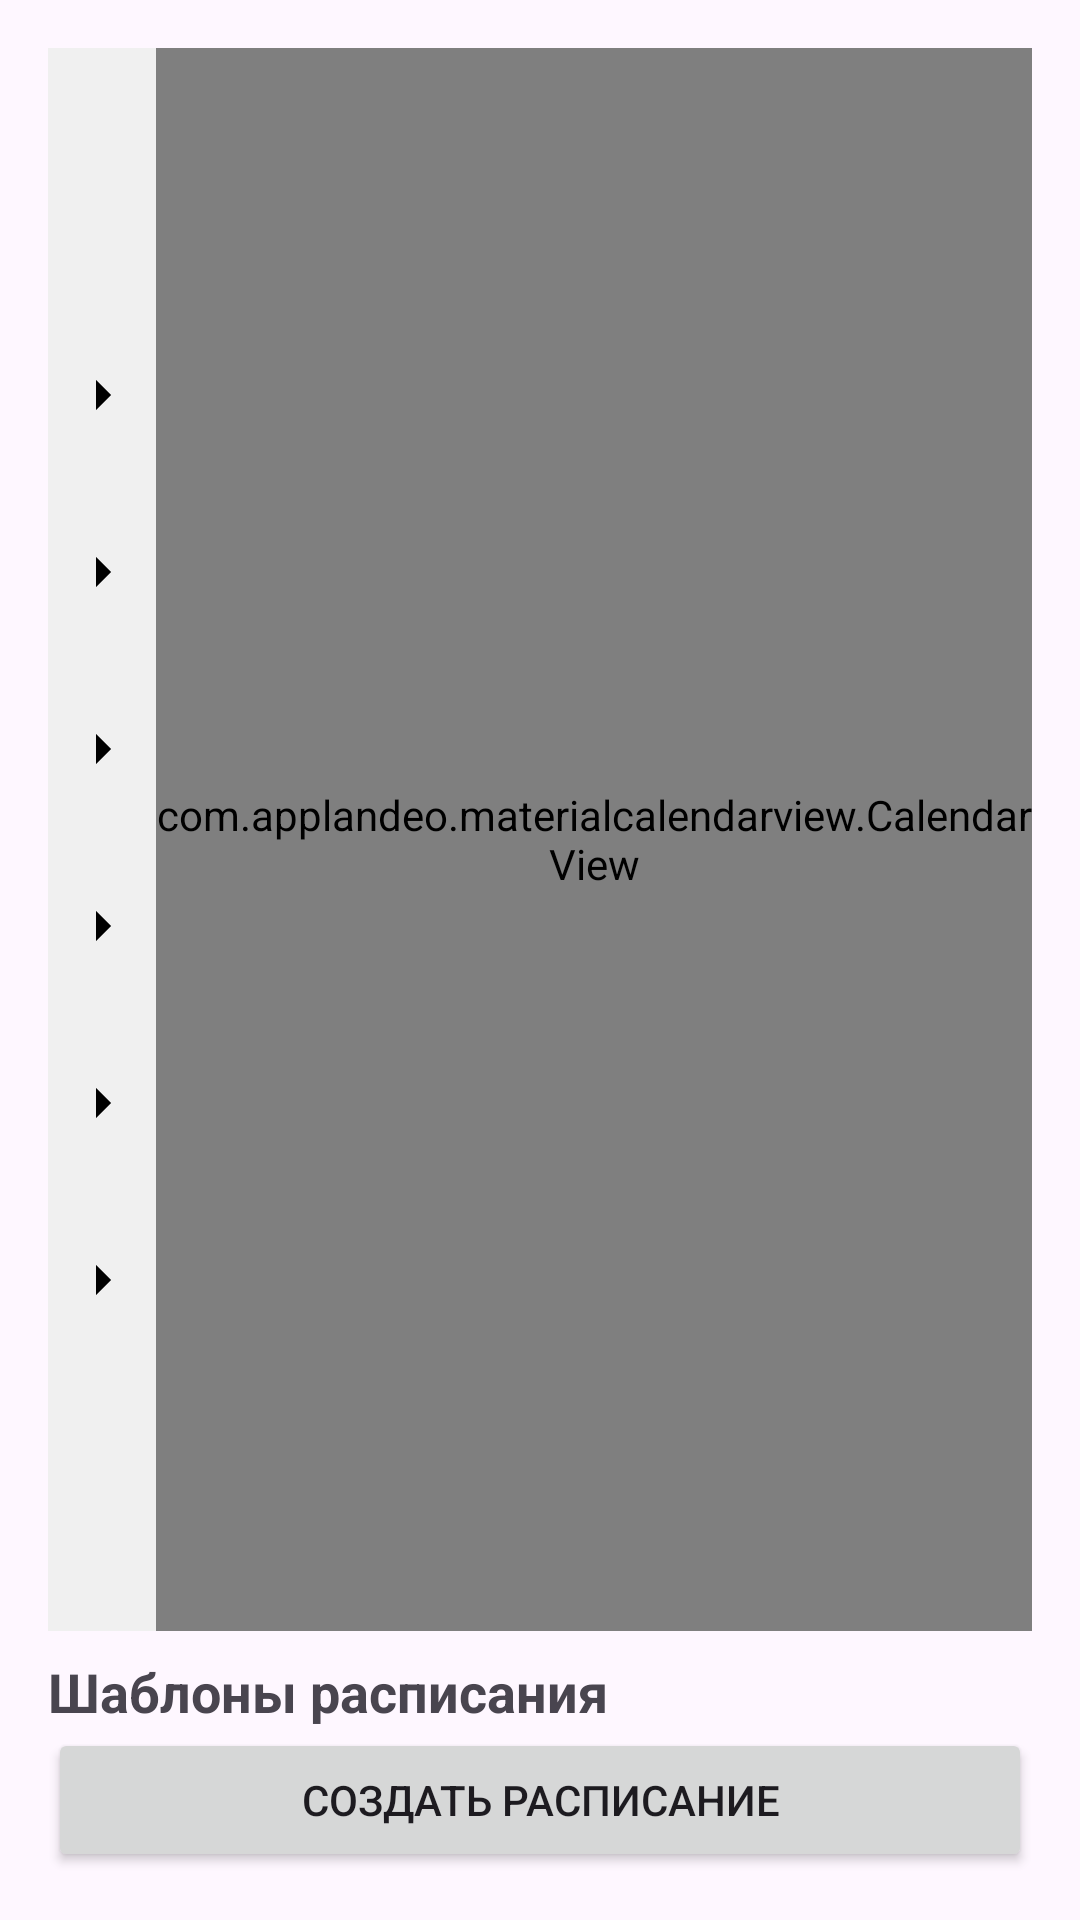

Produce the Android XML layout that renders to this screen, including the resource entries it uses.
<!-- AndroidManifest.xml: application theme Theme.FitnessHelper -->
<!-- res/layout/fragment_trainer_schedule.xml -->
<?xml version="1.0" encoding="utf-8"?>

<LinearLayout xmlns:android="http://schemas.android.com/apk/res/android"
    xmlns:app="http://schemas.android.com/apk/res-auto"
    android:layout_width="match_parent"
    android:layout_height="match_parent"
    android:orientation="vertical"
    android:padding="16dp">

    
    <LinearLayout
        android:layout_width="match_parent"
        android:layout_height="0dp"
        android:layout_weight="1"
        android:orientation="horizontal">

        
        <LinearLayout
            android:id="@+id/weekButtonsContainer"
            android:layout_width="36dp"
            android:layout_height="match_parent"
            android:orientation="vertical"
            android:gravity="top"
            android:paddingTop="86dp"
            android:background="#F0F0F0">

            <ImageButton
                android:id="@+id/weekButton0"
                android:layout_width="match_parent"
                android:layout_height="59dp"
                android:src="@drawable/ic_arrow_right"
                android:background="?attr/selectableItemBackgroundBorderless"
                android:contentDescription="Применить шаблон к неделе 1"
                app:tint="#000000" />
            <ImageButton
                android:id="@+id/weekButton1"
                android:layout_width="match_parent"
                android:layout_height="59dp"
                android:src="@drawable/ic_arrow_right"
                android:background="?attr/selectableItemBackgroundBorderless"
                android:contentDescription="Применить шаблон к неделе 2"
                app:tint="#000000" />
            <ImageButton
                android:id="@+id/weekButton2"
                android:layout_width="match_parent"
                android:layout_height="59dp"
                android:src="@drawable/ic_arrow_right"
                android:background="?attr/selectableItemBackgroundBorderless"
                android:contentDescription="Применить шаблон к неделе 3"
                app:tint="#000000" />
            <ImageButton
                android:id="@+id/weekButton3"
                android:layout_width="match_parent"
                android:layout_height="59dp"
                android:src="@drawable/ic_arrow_right"
                android:background="?attr/selectableItemBackgroundBorderless"
                android:contentDescription="Применить шаблон к неделе 4"
                app:tint="#000000" />
            <ImageButton
                android:id="@+id/weekButton4"
                android:layout_width="match_parent"
                android:layout_height="59dp"
                android:src="@drawable/ic_arrow_right"
                android:background="?attr/selectableItemBackgroundBorderless"
                android:contentDescription="Применить шаблон к неделе 5"
                app:tint="#000000" />
            <ImageButton
                android:id="@+id/weekButton5"
                android:layout_width="match_parent"
                android:layout_height="59dp"
                android:src="@drawable/ic_arrow_right"
                android:background="?attr/selectableItemBackgroundBorderless"
                android:contentDescription="Применить шаблон к неделе 6"
                app:tint="#000000" />
        </LinearLayout>

        <com.applandeo.materialcalendarview.CalendarView
            android:id="@+id/calendarView"
            android:layout_width="0dp"
            android:layout_height="match_parent"
            android:layout_weight="1" />
    </LinearLayout>

    
    <LinearLayout
        android:id="@+id/dayInfoPanel"
        android:layout_width="match_parent"
        android:layout_height="wrap_content"
        android:orientation="vertical"
        android:visibility="gone"
        android:layout_marginTop="8dp"
        android:background="@drawable/program_border"
        android:padding="8dp">

        <LinearLayout
            android:layout_width="match_parent"
            android:layout_height="wrap_content"
            android:orientation="horizontal"
            android:gravity="center_vertical">
            <TextView
                android:id="@+id/dayInfoTitle"
                android:layout_width="0dp"
                android:layout_weight="1"
                android:layout_height="wrap_content"
                android:textStyle="bold" />
            <Button
                android:id="@+id/editDayButton"
                android:layout_width="wrap_content"
                android:layout_height="wrap_content"
                android:text="Изменить" />
            <ImageButton
                android:id="@+id/closeDayInfoButton"
                android:layout_width="wrap_content"
                android:layout_height="wrap_content"
                android:src="@android:drawable/ic_menu_close_clear_cancel"
                android:background="?attr/selectableItemBackgroundBorderless"
                android:contentDescription="Закрыть" />
        </LinearLayout>

        <ScrollView
            android:layout_width="match_parent"
            android:layout_height="200dp"
            android:layout_marginTop="8dp">
            <LinearLayout
                android:id="@+id/dayInfoContent"
                android:layout_width="match_parent"
                android:layout_height="wrap_content"
                android:orientation="vertical" />
        </ScrollView>
    </LinearLayout>

    
    <TextView
        android:layout_width="wrap_content"
        android:layout_height="wrap_content"
        android:text="Шаблоны расписания"
        android:textSize="18sp"
        android:textStyle="bold"
        android:layout_marginTop="8dp" />

    <LinearLayout
        android:id="@+id/templatesContainer"
        android:layout_width="match_parent"
        android:layout_height="wrap_content"
        android:orientation="vertical" />

    <Button
        android:id="@+id/createTemplateButton"
        android:layout_width="match_parent"
        android:layout_height="wrap_content"
        android:text="Создать расписание" />
</LinearLayout>
<!-- resources referenced by this layout -->
<resources>
  <!-- drawable ic_arrow_right (drawable) -->
  <?xml version="1.0" encoding="utf-8"?>
  
  <vector xmlns:android="http://schemas.android.com/apk/res/android"
      android:width="24dp"
      android:height="24dp"
      android:viewportWidth="24"
      android:viewportHeight="24">
      <path
          android:fillColor="#000000"
          android:pathData="M10 17l5-5-5-5v10z" />
  </vector>
  <!-- drawable program_border (drawable) -->
  <?xml version="1.0" encoding="utf-8"?>
  
  <shape xmlns:android="http://schemas.android.com/apk/res/android"
      android:shape="rectangle">
      <solid android:color="@android:color/white" />
      <stroke
          android:width="2dp"
          android:color="#FF6200EE" />
      <corners android:radius="8dp" />
  </shape>
  <style name="Theme.FitnessHelper" parent="Base.Theme.FitnessHelper" />
  <style name="Base.Theme.FitnessHelper" parent="Theme.Material3.DayNight.NoActionBar">
          
          
      </style>
</resources>
